Run: headless pygame with SDL's dummy video driver; simulated clock (each Clock.tick advances the game by its frame time, no real sleeping); random seed 0; keys injected as events and as key.get_pressed() state; no mouse input.
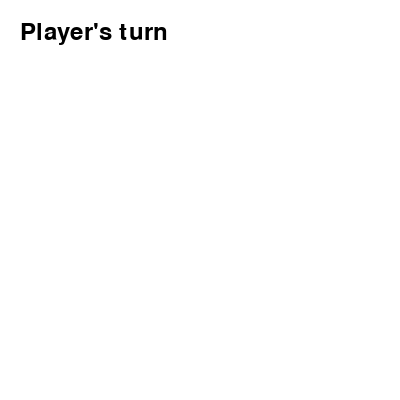
Frame 1 of 4 · flips 1–60 · no input
Frame 2 of 4 · flips 61–180 · tapped SPACE, RETURN · held RIGHT (→), D · screen unchanged from frame 1, image omitted
Frame 3 of 4 · flips 181–300 · held DOWN (↓), S · screen unchanged from frame 2, image omitted
Frame 4 of 4 · flips 301–420 · held LEFT (←), A, UP (↑), W · screen unchanged from frame 3, image omitted

The pygame program that drew these frames:

import pygame
import random

# Initialize Pygame
pygame.init()

# Constants
WIDTH, HEIGHT = 400, 400
WHITE = (255, 255, 255)
FONT = pygame.font.Font(None, 36)

# Choices
choices = ["rock", "paper", "scissors"]

# Initialize screen
screen = pygame.display.set_mode((WIDTH, HEIGHT))
pygame.display.set_caption("Rock Paper Scissors")

def get_computer_choice():
    return random.choice(choices)

def determine_winner(player_choice, computer_choice):
    if player_choice == computer_choice:
        return "It's a tie!"
    if (player_choice == 'rock' and computer_choice == 'scissors') or \
       (player_choice == 'paper' and computer_choice == 'rock') or \
       (player_choice == 'scissors' and computer_choice == 'paper'):
        return "You win!"
    else:
        return "Computer wins!"

def main():
    clock = pygame.time.Clock()
    player_choice = None
    computer_choice = None
    result = None
    player_turn = True

    while True:
        for event in pygame.event.get():
            if event.type == pygame.QUIT:
                pygame.quit()
                quit()
            if event.type == pygame.KEYDOWN and player_turn:
                if event.key == pygame.K_r:
                    player_choice = "rock"
                    player_turn = False
                elif event.key == pygame.K_p:
                    player_choice = "paper"
                    player_turn = False
                elif event.key == pygame.K_s:
                    player_choice = "scissors"
                    player_turn = False

        if not player_turn and not computer_choice:
            computer_choice = get_computer_choice()
            result = determine_winner(player_choice, computer_choice)

        # Clear the screen
        screen.fill(WHITE)

        # Display choices and result
        if player_turn:
            player_text = FONT.render("Player's turn", True, (0, 0, 0))
        else:
            player_text = FONT.render(f"Player chose: {player_choice}", True, (0, 0, 0))
            computer_text = FONT.render(f"Computer chose: {computer_choice}", True, (0, 0, 0))
            result_text = FONT.render(result, True, (0, 0, 0))

        screen.blit(player_text, (20, 20))
        if not player_turn:
            screen.blit(computer_text, (20, 60))
            screen.blit(result_text, (20, 100))

        pygame.display.update()

        if not player_turn and result:
            pygame.time.delay(2000)  # Pause for a moment to display the result
            player_choice = None
            computer_choice = None
            result = None
            player_turn = True

        clock.tick(30)

if __name__ == "__main__":
    main()
